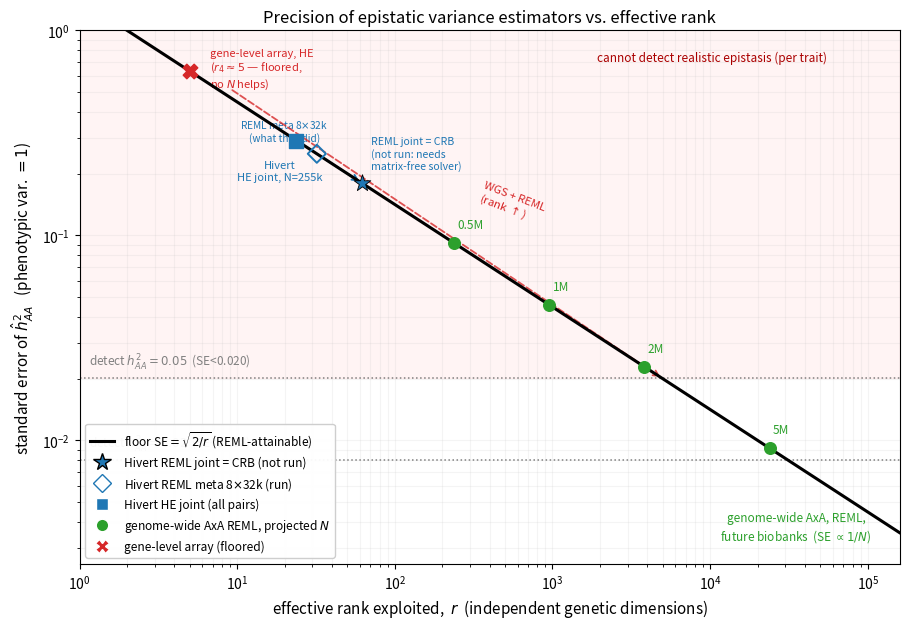

Write the Python code that produced this figure.
"""
Figure: SE of the epistatic variance estimate vs the effective rank the estimator
exploits.  Master floor SE = sqrt(2/r) (phenotypic variance standardized to 1).
The two estimators land at DIFFERENT r for the same data/N: REML reaches the true
resolved rank; MoM(HE) is throttled to r4 << rank under spectral skew.
Existing/projected results are placed at their (effective rank, SE).

All SE values are on the h2_AA scale (sigma_y^2 = 1).
Sources:
  - Hivert et al. 2021 (UKB, N=254,679): SE from their own Eq 6 (HE) and Eq 7 (REML),
    with b=Var(Gij)=1/74k (anchors SE_HE=0.29) and a=Var(Gii)~2b. r = 2/SE^2.
    HE joint=0.29; REML meta 8x32k (what they did)=0.25; REML joint/CRB=0.18.
  - REML SE scales ~1/N (detection regime), so r ~ N^2.  Projections at 0.5/1/2/5 M.
  - Gene-level array (Ziyan contiguous): r4~5, MoM floored at SE~0.4-0.6, no N helps.
"""
import numpy as np
import matplotlib.pyplot as plt
from matplotlib.lines import Line2D

floor = lambda r: np.sqrt(2.0/r)          # SE floor for r independent dimensions
r_from_se = lambda se: 2.0/se**2

fig, ax = plt.subplots(figsize=(9.2, 6.4))
rr = np.logspace(0, 5.2, 400)
ax.plot(rr, floor(rr), 'k-', lw=2.2, zorder=5,
        label=r'fundamental floor  SE $=\sqrt{2/r}$  (attained by REML)')

# --- detectability thresholds (80% power, one-sided alpha=5%: SE < effect/2.49) ---
for eff, lab, y in [(0.05, r'detect $h^2_{AA}=0.05$', 0.05/2.49),
                    (0.02, r'detect $h^2_{AA}=0.02$', 0.02/2.49)]:
    ax.axhline(y, ls=':', color='gray', lw=1.1)
    ax.text(1.15, y*1.07, lab+f'  (SE<{y:.3f})', fontsize=8.5, color='gray', va='bottom')
ax.axhspan(0.05/2.49, 1.5, color='red', alpha=0.045, zorder=0)
ax.text(5.5e4, 0.74, 'cannot detect realistic epistasis (per trait)',
        fontsize=8.5, color='#aa0000', va='center', ha='right')

# --- existing & projected points ---
# Hivert genome-wide AxA at N=254,679 (from their Eq 6/7; a=Var(Gii)~2 Var(Gij))
H_he   = (r_from_se(0.29), 0.29)   # HE, joint on all pairs
H_meta = (r_from_se(0.25), 0.25)   # REML meta-analysed 8x32k -- what they actually did
H_reml = (r_from_se(0.18), 0.18)   # REML joint = Cramer-Rao bound at N=255k (NOT run)
ax.scatter(*H_he,   s=90, marker='s', color='#1f77b4', zorder=6)
ax.scatter(*H_meta, s=85, marker='D', facecolor='none', edgecolor='#1f77b4', lw=1.4, zorder=6)
ax.scatter(*H_reml, s=160, marker='*', color='#1f77b4', zorder=7, edgecolor='k', lw=0.6)
ax.annotate('', xy=H_reml, xytext=H_he,
            arrowprops=dict(arrowstyle='->', color='#1f77b4', lw=1.4))
ax.text(H_he[0]*0.78, H_he[1]*0.80, 'Hivert\nHE joint, N=255k', fontsize=8, ha='center', va='top', color='#1f77b4')
ax.text(H_meta[0]*0.62, H_meta[1]*1.16, 'REML meta 8$\\times$32k\n(what they did)', fontsize=7.3, ha='center', color='#1f77b4')
ax.text(H_reml[0]*1.15, H_reml[1]*1.16, 'REML joint = CRB\n(not run: needs\nmatrix-free solver)', fontsize=7.6, color='#1f77b4')

# REML projections vs N (r ~ N^2 in detection regime; anchored at the JOINT REML CRB)
N0, r0 = 254679, H_reml[0]
for N in (0.5e6, 1e6, 2e6, 5e6):
    r = r0*(N/N0)**2; se = floor(r)
    ax.scatter(r, se, s=70, marker='o', color='#2ca02c', zorder=6)
    ax.text(r*1.05, se*1.18, f'{N/1e6:g}M', fontsize=8.5, color='#2ca02c', ha='left')
ax.text(3.5e4, 0.0033, 'genome-wide AxA, REML,\nfuture biobanks  (SE $\\propto 1/N$)',
        fontsize=8.5, color='#2ca02c', ha='center')

# Gene-level array, HE (Ziyan) -- floored, on the curve at r4~5
gx = (5, floor(5))
ax.scatter(*gx, s=110, marker='X', color='#d62728', zorder=6)
ax.text(gx[0]*1.35, gx[1]*1.02, 'gene-level array, HE\n($r_4\\approx5$ — floored,\nno $N$ helps)',
        fontsize=8, color='#d62728', va='center', ha='left')
ax.annotate('', xy=(5e3, 0.020), xytext=(9, 0.52),
            arrowprops=dict(arrowstyle='->', color='#d62728', lw=1.3, ls='--', alpha=0.8))
ax.text(330, 0.115, 'WGS + REML\n(rank $\\uparrow$)', fontsize=8.2, color='#d62728', rotation=-21)

ax.set_xscale('log'); ax.set_yscale('log')
ax.set_xlim(1, 1.6e5); ax.set_ylim(2.5e-3, 1.0)
ax.set_xlabel('effective rank exploited,  $r$  (independent genetic dimensions)', fontsize=11)
ax.set_ylabel(r'standard error of $\hat h^2_{AA}$   (phenotypic var. $=1$)', fontsize=11)
ax.set_title('Precision of epistatic variance estimators vs. effective rank', fontsize=12)
ax.grid(True, which='both', ls='-', alpha=0.13)

handles = [Line2D([0],[0],color='k',lw=2.2,label=r'floor SE$=\sqrt{2/r}$ (REML-attainable)'),
           Line2D([0],[0],marker='*',color='w',markerfacecolor='#1f77b4',markeredgecolor='k',markersize=13,label='Hivert REML joint = CRB (not run)'),
           Line2D([0],[0],marker='D',color='w',markeredgecolor='#1f77b4',markersize=9,label='Hivert REML meta 8$\\times$32k (run)'),
           Line2D([0],[0],marker='s',color='w',markerfacecolor='#1f77b4',markersize=9,label='Hivert HE joint (all pairs)'),
           Line2D([0],[0],marker='o',color='w',markerfacecolor='#2ca02c',markersize=9,label='genome-wide AxA REML, projected $N$'),
           Line2D([0],[0],marker='X',color='w',markerfacecolor='#d62728',markersize=10,label='gene-level array (floored)')]
ax.legend(handles=handles, loc='lower left', fontsize=8.6, framealpha=0.95)

plt.tight_layout()
plt.savefig('rank_precision_figure.pdf')
plt.savefig('rank_precision_figure.png', dpi=160)
print("saved rank_precision_figure.pdf / .png")
# print the placed points for the writeup
print(f"Hivert HE joint   N=255k: r={H_he[0]:.0f}, SE=0.29")
print(f"Hivert REML meta  N=255k: r={H_meta[0]:.0f}, SE=0.25")
print(f"Hivert REML joint N=255k: r={H_reml[0]:.0f}, SE=0.18 (CRB)")
for N in (0.5e6,1e6,2e6,5e6):
    r=r0*(N/N0)**2; print(f"REML N={N/1e6:g}M: r={r:.0f}, SE={floor(r):.4f}")
